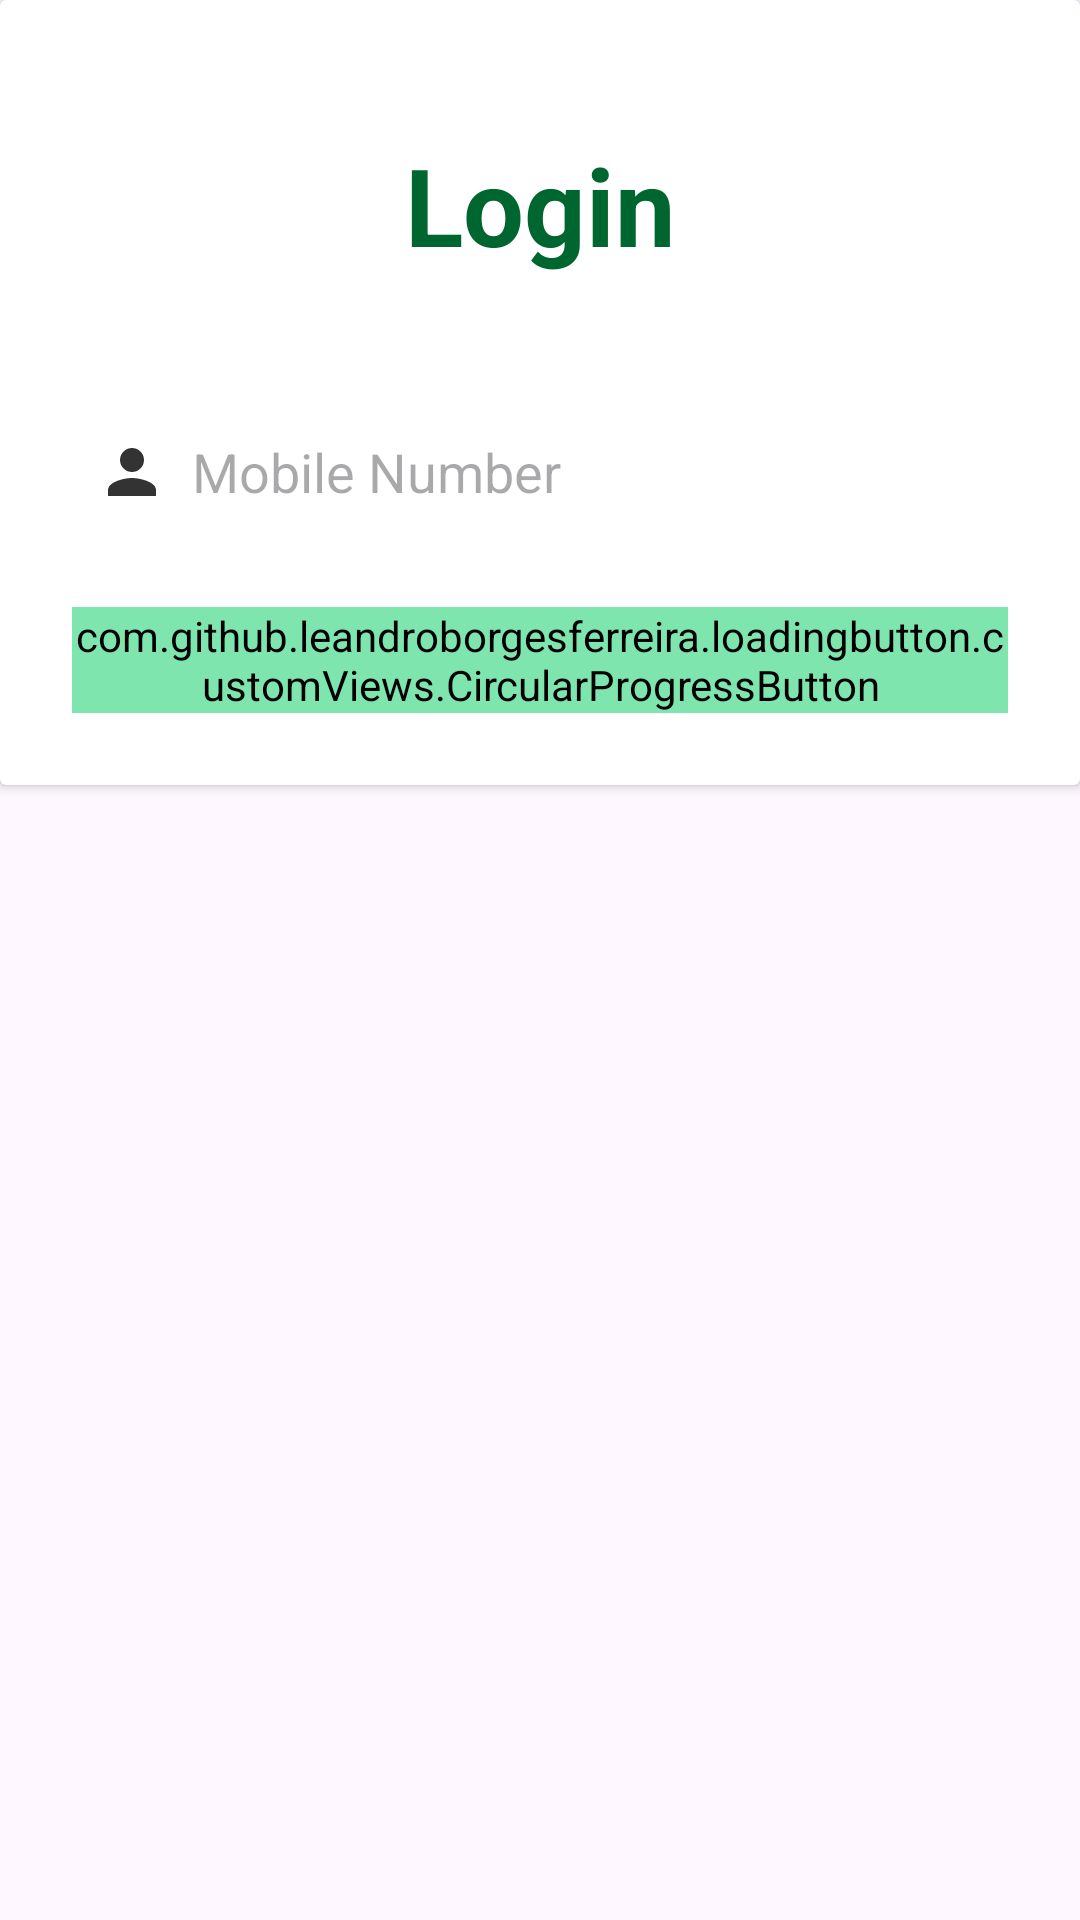

This screen was rendered from an Android layout file. Write that file and the resources it references.
<!-- AndroidManifest.xml: application theme Theme.HideoutCafe -->
<!-- res/layout/fragment_mobile.xml -->
<?xml version="1.0" encoding="utf-8"?>
<LinearLayout xmlns:android="http://schemas.android.com/apk/res/android"
    xmlns:tools="http://schemas.android.com/tools"
    android:layout_width="match_parent"
    android:layout_height="match_parent"
    xmlns:app="http://schemas.android.com/apk/res-auto"
    tools:context=".MobileFragment"
    android:orientation="vertical">

    <androidx.cardview.widget.CardView
        android:layout_width="match_parent"
        android:layout_height="wrap_content" >

        <LinearLayout
            android:layout_width="match_parent"
            android:layout_height="wrap_content"
            android:layout_gravity="center_horizontal"
            android:orientation="vertical"
            android:padding="24dp">

            <androidx.constraintlayout.widget.ConstraintLayout
                android:layout_width="match_parent"
                android:layout_height="match_parent">

                <TextView
                    android:id="@+id/textView"
                    android:layout_width="match_parent"
                    android:layout_height="wrap_content"
                    android:padding="20dp"
                    android:text="@string/login"
                    android:textAlignment="center"
                    android:textColor="@color/colorPrimary"
                    android:textSize="36sp"
                    android:textStyle="bold"
                    app:layout_constraintEnd_toEndOf="parent"
                    app:layout_constraintStart_toStartOf="parent"
                    app:layout_constraintTop_toTopOf="parent" />

                <EditText
                    android:id="@+id/txtNumber"
                    android:layout_width="match_parent"
                    android:layout_height="50dp"
                    android:layout_marginTop="20dp"
                    android:autofillHints="phone"
                    android:background="@drawable/card_view"
                    android:drawableLeft="@drawable/ic_baseline_person_24"
                    android:drawablePadding="8dp"
                    android:hint="Mobile Number"
                    android:inputType="phone"
                    android:padding="8dp"
                    android:textColor="@color/black"
                    android:textColorHighlight="@color/cardview_dark_background"
                    app:layout_constraintEnd_toEndOf="parent"
                    app:layout_constraintStart_toStartOf="parent"
                    app:layout_constraintTop_toBottomOf="@+id/textView" />

                <com.github.leandroborgesferreira.loadingbutton.customViews.CircularProgressButton
                    android:id="@+id/btnSave"
                    android:layout_width="match_parent"
                    android:layout_height="wrap_content"
                    android:layout_gravity="center"
                    android:layout_marginTop="20dp"
                    android:background="@drawable/circular_border_shape"
                    android:backgroundTint="@color/colorPrimary"
                    android:backgroundTintMode="add"
                    android:gravity="center"
                    android:text="Send OTP"
                    android:textColor="@color/white"
                    android:textSize="18sp"
                    app:cornerRadius="20dp"
                    app:initialCornerAngle="20dp"
                    app:layout_constraintEnd_toEndOf="parent"
                    app:layout_constraintStart_toStartOf="parent"
                    app:layout_constraintTop_toBottomOf="@+id/txtNumber"
                    app:spinning_bar_color="#000000"
                    app:spinning_bar_padding="6dp"
                    app:spinning_bar_width="4dp" />
            </androidx.constraintlayout.widget.ConstraintLayout>


            
            
            
            
            
            
            
            
            
            
            
            
            


            
            
            
            
            
            
            
            
            
            
            
            
            
            
            
            
            
            

            
            
            
            
            
            
            
            
            


        </LinearLayout>
    </androidx.cardview.widget.CardView>

</LinearLayout>
<!-- resources referenced by this layout -->
<resources>
  <color name="black">#FF000000</color>
  <color name="colorPrimary">#00662f</color>
  <color name="purple">#8692f7</color>
  <color name="white">#FFFFFFFF</color>
  <!-- drawable circular_border_shape (drawable) -->
  <?xml version="1.0" encoding="utf-8"?>
  <selector xmlns:android="http://schemas.android.com/apk/res/android">
      <item android:state_pressed="false" android:state_selected="false">
          <shape android:shape="rectangle">
              <corners android:radius="10dp" />
  
              <stroke android:width="3dp"
                  android:color="@color/colorPrimary"/>
          </shape>
      </item>
  </selector>
  <!-- drawable ic_baseline_person_24 (drawable) -->
  <?xml version="1.0" encoding="utf-8"?>
  <vector xmlns:android="http://schemas.android.com/apk/res/android"
      android:height="24dp"
      android:tint="#333333"
      android:viewportHeight="24"
      android:viewportWidth="24"
      android:width="24dp">
      <path
          android:fillColor="@android:color/white"
          android:pathData="M12,12c2.21,0 4,-1.79 4,-4s-1.79,-4 -4,-4 -4,1.79 -4,4 1.79,4 4,4zM12,14c-2.67,0 -8,1.34 -8,4v2h16v-2c0,-2.66 -5.33,-4 -8,-4z" />
  </vector>
  <string name="login">Login</string>
  <style name="Theme.HideoutCafe" parent="Base.Theme.HideoutCafe" />
  <style name="Base.Theme.HideoutCafe" parent="Theme.Material3.DayNight.NoActionBar">
          
          
          <item name="colorPrimary">@color/colorPrimary</item>
          <item name="colorPrimaryDark">@color/colorPrimaryDark</item>
          <item name="colorAccent">@color/colorAccent</item>
      </style>
  <color name="colorPrimaryDark">#004c22</color>
  <color name="colorAccent">#FF4081</color>
</resources>
